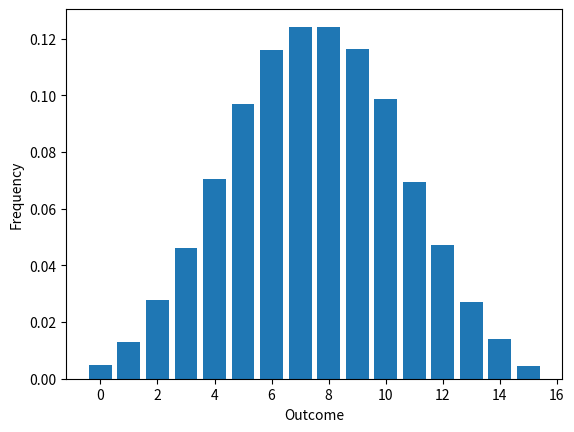

The script that saved this image:
from random import randint, choice


def roll_die_probability(times: int):
    dic_result = {}
    for i in range(times):
        outcome = randint(1, 6)
        if outcome not in dic_result:
            dic_result[outcome] = 0
        dic_result[outcome] += 1 / times

    return dict(sorted(dic_result.items()))


# print(roll_die_probability(100000))

def roll_two_die_probability(times: int, choice1: list, choice2: list):
    dic_result = {}
    for i in range(times):
        suma = choice(choice1) + choice(choice2)
        if suma not in dic_result:
            dic_result[suma] = 0
        dic_result[suma] += 1 / times

    return dict(sorted(dic_result.items()))


def n_dice(number_dice: int, times: int)->dict:
    results = {}
    for i in range(times):
        total_result = 0
        for j in range(number_dice):
            total_result += randint(1, 6)
        if total_result not in results:
            results[total_result] = 0
        results[total_result] += 1 / times

    return dict(sorted(results.items()))


prob = n_dice(3, 100000)

import matplotlib.pyplot as plt

x = [i for i in range(len(prob))]
y = list(prob.values())
plt.bar(x, y, align='center')  # A bar chart
plt.xlabel('Outcome')
plt.ylabel('Frequency')
plt.show()
